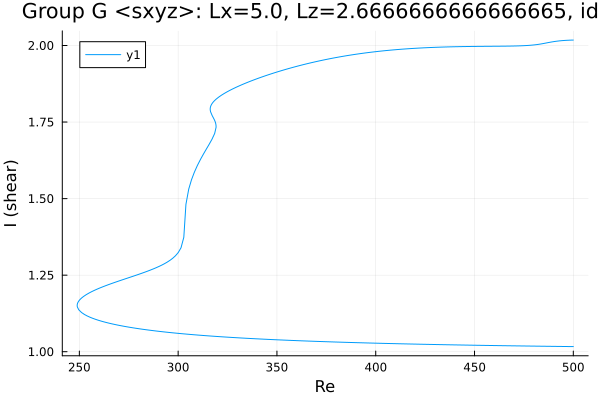

Source data for this figure (header and first rows):
Re, shear
500.0, 2.018
498.7, 2.018
497.2, 2.017
495.8, 2.017
494.4, 2.016
493, 2.015
491.6, 2.014
490.2, 2.013
488.8, 2.011
487.3, 2.01
485.9, 2.008
484.5, 2.006
483.1, 2.004
482.8, 2.004
481.4, 2.003
480, 2.002
478.6, 2.001
477.2, 2
475.7, 2
475.7, 2
474.3, 1.999
472.9, 1.999
471.5, 1.999
470.1, 1.998
468.7, 1.998
467.2, 1.998
466.1, 1.998
464.7, 1.998
463.3, 1.998
461.9, 1.998
460.5, 1.998
459.1, 1.998
457.7, 1.997
456.2, 1.997
454.8, 1.997
453.4, 1.997
452, 1.997
450.6, 1.997
449.6, 1.997
448.1, 1.997
446.7, 1.997
445.3, 1.997
443.9, 1.996
442.5, 1.996
441.1, 1.996
439.7, 1.996
438.2, 1.996
436.8, 1.995
435.4, 1.995
434, 1.995
432.6, 1.995
431.2, 1.994
429.8, 1.994
428.3, 1.994
426.9, 1.993
425.5, 1.993
424.1, 1.992
422.7, 1.992
421.3, 1.991
419.9, 1.991
... 465 more rows
